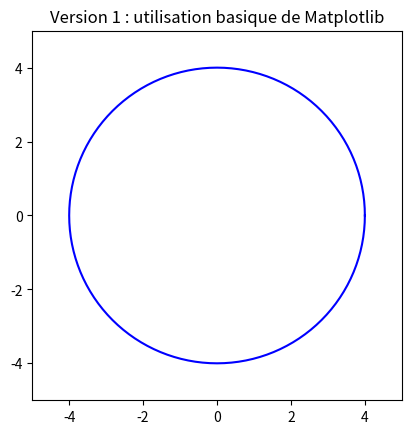

Reproduce this figure in Python.
'''
@date   : octobre 2024
@author : YF
'''

import matplotlib.pyplot as plt
import numpy as np

# constantes
LIMITE_AXES = 5
R = 4

# initialisation de la figure et des axes
fig = plt.figure()
plt.title('Version 1 : utilisation basique de Matplotlib')
ax = fig.gca()
ax.set_aspect('equal', adjustable='box')
ax.set_xlim([-LIMITE_AXES,LIMITE_AXES])
ax.set_ylim([-LIMITE_AXES,LIMITE_AXES])

#mesAxes = plt.axes(xlim=(-2,2), ylim=(0,4))

def trace_cercle(rayon):   # rayon: rayon du cercle    
    n = 128                # nombre de subdivisions
    # subdivision de l'intervalle (0, 2*pi) en n portions
    t = np.linspace(0, 2*np.pi, n+1) # génère n+1 valeurs linéairement espacées entre 0 et 2pi

    # coordonnées des points du cercle
    x = rayon * np.cos(t)
    y = rayon * np.sin(t)

    # dessin des points
    plt.plot(x,y, color="blue")

def trace_ligne(angle):
    # ligne sous forme de liste où on peut ajouter / retirer des éléments
    return plt.plot([0,R*np.cos(angle)],[0,R*np.sin(angle)],"r-")[0]

# main
trace_cercle(R)

# pour chaque angle dans l'intervalle, on trace une ligne puis on l'efface après une pause
angles = np.linspace(np.pi/2,-3*np.pi/2,60)
for angle in angles:
    plt.pause(0.05)
    ligne = trace_ligne(angle)
    plt.pause(0.05)
    ligne.remove()

# affichage
plt.show()